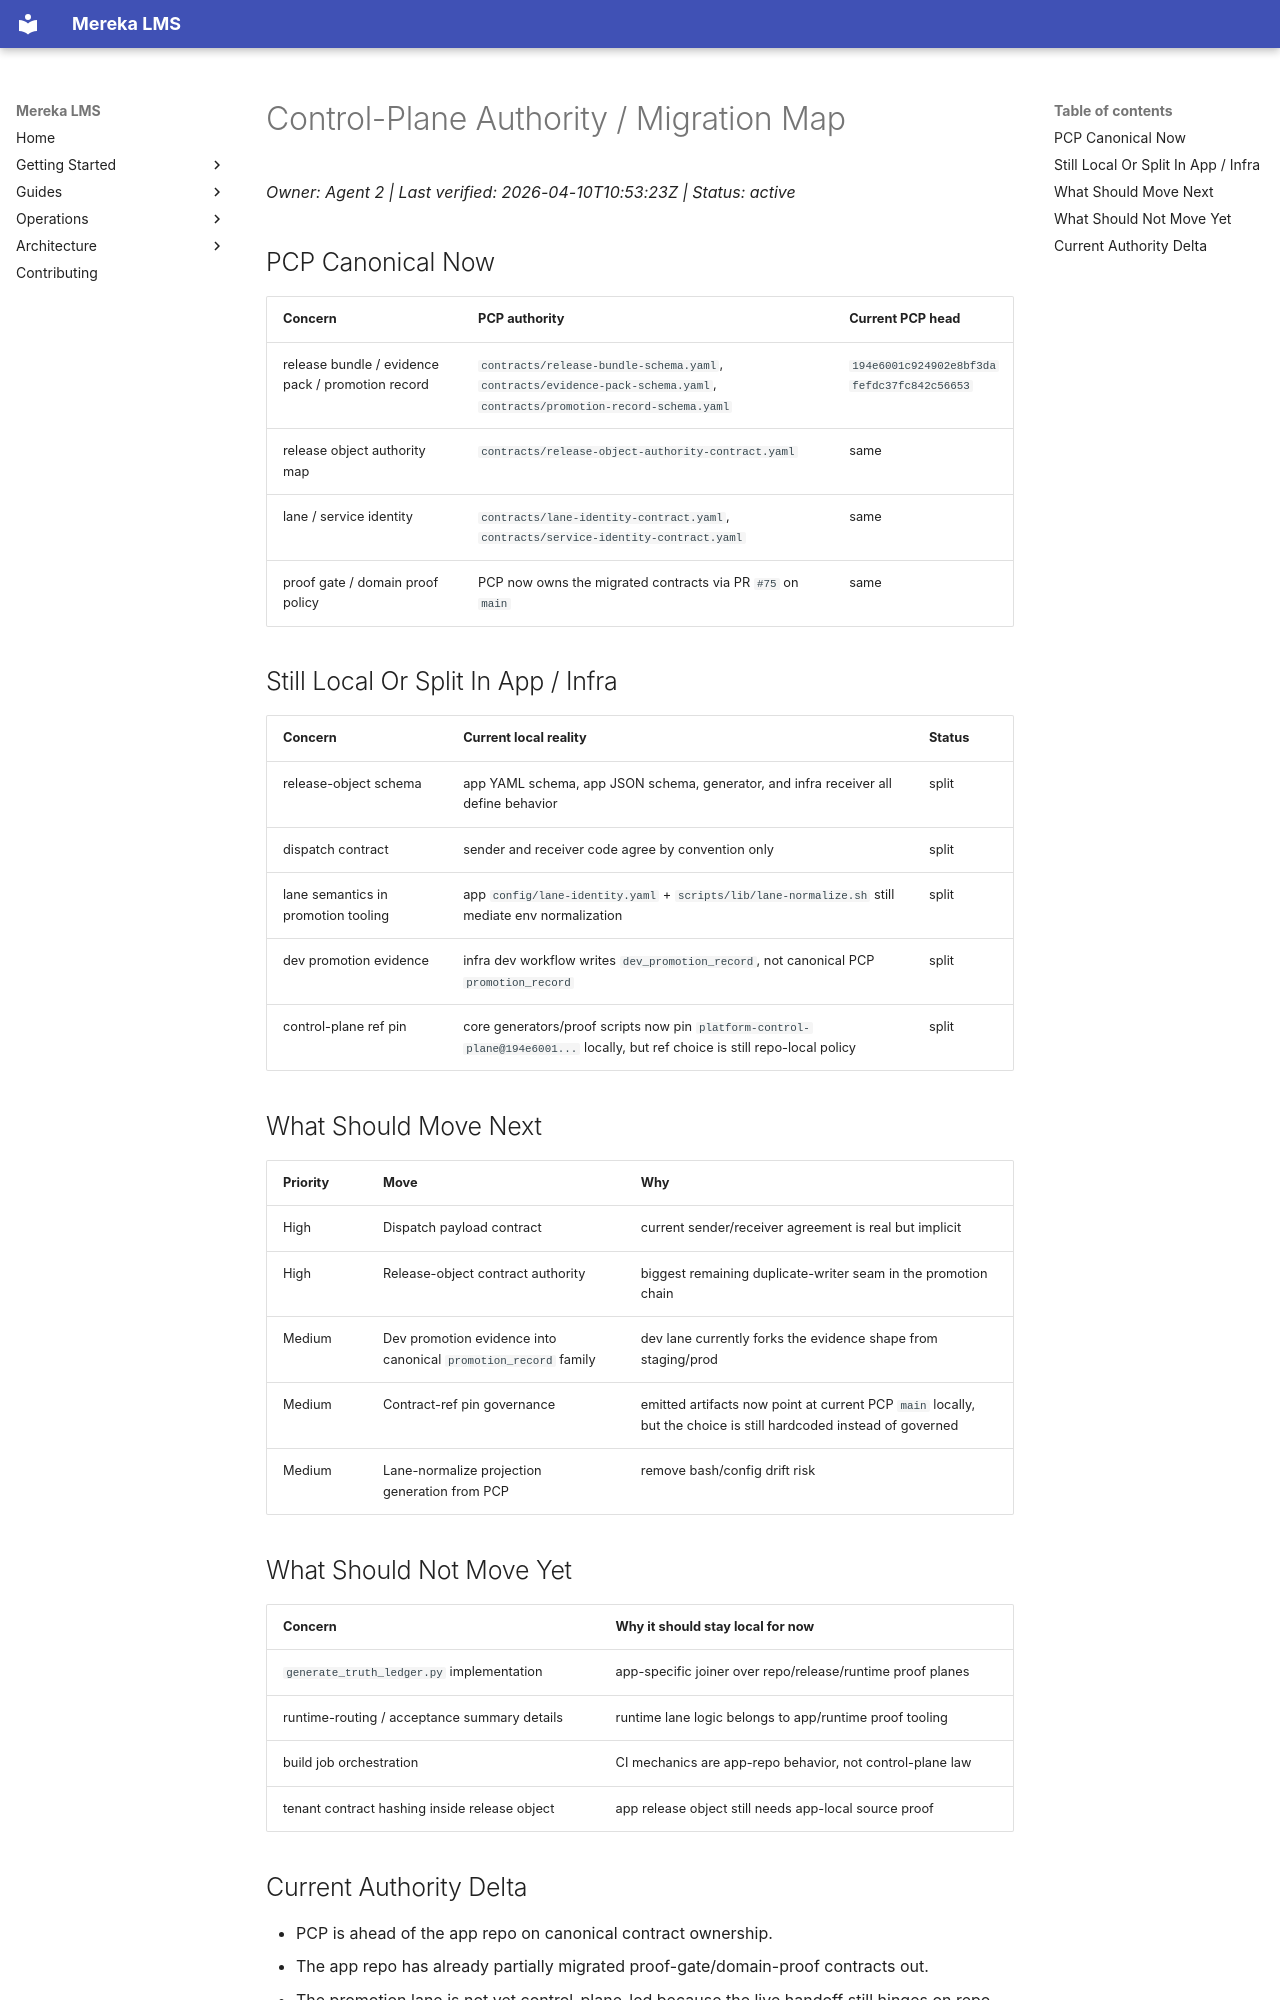

repository: lifeofgurpreet/mereka-lms-prototype · page: status/active/CONTROL_PLANE_AUTHORITY_MAP_2026-04-10/index.html · generator: mkdocs

# Control-Plane Authority / Migration Map

_Owner: Agent 2 | Last verified: 2026-04-10T10:53:23Z | Status: active_

## PCP Canonical Now

| Concern | PCP authority | Current PCP head |
|---|---|---|
| release bundle / evidence pack / promotion record | `contracts/release-bundle-schema.yaml`, `contracts/evidence-pack-schema.yaml`, `contracts/promotion-record-schema.yaml` | `194e6001c924902e8bf3dafefdc37fc842c56653` |
| release object authority map | `contracts/release-object-authority-contract.yaml` | same |
| lane / service identity | `contracts/lane-identity-contract.yaml`, `contracts/service-identity-contract.yaml` | same |
| proof gate / domain proof policy | PCP now owns the migrated contracts via PR `#75` on `main` | same |

## Still Local Or Split In App / Infra

| Concern | Current local reality | Status |
|---|---|---|
| release-object schema | app YAML schema, app JSON schema, generator, and infra receiver all define behavior | split |
| dispatch contract | sender and receiver code agree by convention only | split |
| lane semantics in promotion tooling | app `config/lane-identity.yaml` + `scripts/lib/lane-normalize.sh` still mediate env normalization | split |
| dev promotion evidence | infra dev workflow writes `dev_promotion_record`, not canonical PCP `promotion_record` | split |
| control-plane ref pin | core generators/proof scripts now pin `platform-control-plane@194e6001...` locally, but ref choice is still repo-local policy | split |

## What Should Move Next

| Priority | Move | Why |
|---|---|---|
| High | Dispatch payload contract | current sender/receiver agreement is real but implicit |
| High | Release-object contract authority | biggest remaining duplicate-writer seam in the promotion chain |
| Medium | Dev promotion evidence into canonical `promotion_record` family | dev lane currently forks the evidence shape from staging/prod |
| Medium | Contract-ref pin governance | emitted artifacts now point at current PCP `main` locally, but the choice is still hardcoded instead of governed |
| Medium | Lane-normalize projection generation from PCP | remove bash/config drift risk |

## What Should Not Move Yet

| Concern | Why it should stay local for now |
|---|---|
| `generate_truth_ledger.py` implementation | app-specific joiner over repo/release/runtime proof planes |
| runtime-routing / acceptance summary details | runtime lane logic belongs to app/runtime proof tooling |
| build job orchestration | CI mechanics are app-repo behavior, not control-plane law |
| tenant contract hashing inside release object | app release object still needs app-local source proof |
